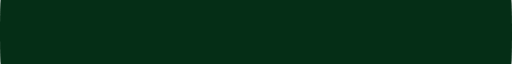
t = 0.00 s
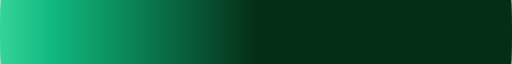
t = 0.63 s
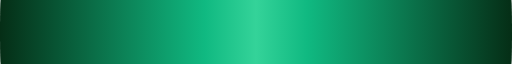
t = 1.25 s
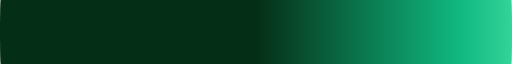
t = 1.88 s

The animated SVG that drew these frames (rendered in a browser with its animation timeline set to each time). Animation: 2 SMIL elements (animate=2); one cycle of 2.50 s, repeats indefinitely.

<svg xmlns="http://www.w3.org/2000/svg" width="1200" height="3" viewBox="0 0 1200 3" preserveAspectRatio="none">
  <defs>
    <linearGradient id="grad" x1="-100%" y1="0%" x2="0%" y2="0%">
      <stop offset="0%" stop-color="#052e16" />
      <stop offset="40%" stop-color="#10b981" />
      <stop offset="50%" stop-color="#34d399" />
      <stop offset="60%" stop-color="#10b981" />
      <stop offset="100%" stop-color="#052e16" />
      <animate attributeName="x1" from="-100%" to="100%" dur="2.5s" repeatCount="indefinite" />
      <animate attributeName="x2" from="0%" to="200%" dur="2.5s" repeatCount="indefinite" />
    </linearGradient>
  </defs>
  <rect width="1200" height="3" fill="url(#grad)" rx="1.5" />
</svg>
